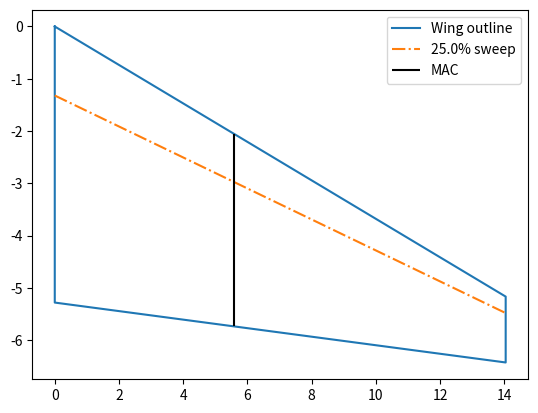

This chart was generated by the following Python code:
import numpy as np
import matplotlib.pyplot as plt

class Coeff:
    def __init__(self, Mach=np.nan):
        self.url = 'https://customer-janes-com.tudelft.idm.oclc.org/entityprofile/equipment/Equipment_12900/specifications?explorerState=7a3d6ad9-907d-4673-ab0d-8573805a660e&rootEntity=Equipment_12900'
        ###Fuselage

        self.M = Mach # Mach number
        self.beta = np.sqrt(1 - self.M ** 2) # Compressibility factor
        self.f_l = 32.5  # fuselage length [m]
        self.f_diameter = 3.3  # fuselage diameter [m]
        self.b_f = self.f_diameter  # fuselage width [m]
        self.h_f = self.f_diameter # fuselage height [m]
        self.wb = 14.01  # Wheelbase [m]
        self.wt = 5.04  # wheeltrack [m]
        self.dw = 3.75  # Nose wheel distance
        self.dwing = 14.25  # Distance nose Cr wing
        self.de = 21.9  # Distance front engine
        self.ln = 4.71  # length nacelle
        self.b_n = 1.58 # nacelle width

        ###Wing
        self.b = 28.08  # wingspan [m]
        self.A = 8.4  # Aspect ratio
        self.S = 93.50 # wing area [m^2]
        self.Snet = 74.5 # net area of the wing
        self.c = self.b / self.A
        self.c_geometric = self.S / self.b  # Geometric chord
        self.cr = 5.28  # chord root length
        self.ct = 1.26  # chord tip length
        self.taper = self.ct / self.cr # taper ratio
        self.LabdaLead = 20.2 # Leading edge sweep angle
        self.m_tv = 6.06 / (self.b/2)  # Distance between the horizontal tail and the vortex shed plane, which can be approximated with the plane from the wing root chord

        ##Tail
        self.b_ht = 10.04  # Tail span
        self.cr_ht = 3.14 # Horizontal Tail chord root
        self.ct_ht = 1.26 # Horizontal Tail chord tip
        self.LabdaLeadH = 31.3 # Horizontal tail Leading edge sweep angle
        self.b_vt = 3.75 # Vertical Tail span
        self.cr_vt = 4.25   # Vertical Tail chord root
        self.ct_vt = 3.32   # Vertical Tail chord tip
        self.LabdaLeadV = 42.1 # Vertical tail Leading edge sweep angle
        self.Svt = 10  # vertical fin area
        self.Sht = 17.76  # Horizontal Tailplane area
        self.A_h = (self.b_ht ** 2) / self.Sht  # Aspect ratio of the horizontal tail
        self.A_v = (self.b_vt ** 2) / self.Svt # Aspect ratio of the vertical tail
        self.l_h = self.LEMACH + 0.3 * self.MACH - (16.8) # length from tail to wing

        ###Control
        self.Sa = 3.53  # Aileron area [m^2]
        self.Sf = 17.08  # Flap area
        self.Ss = 3.62  # Spoiler area
        self.Sr = 2.30  # Rudder area
        self.Se = 3.96  # Elevator area

        ###Weights (tay620 engine) [kg]
        self.OEW = 24593
        self.MZFW = 35830  # Max zero fuel weight
        self.MRW = 43320  # Max ramp weight
        self.MTOW = 43090  # Max take of weight
        self.MLW = 38780  # Max landing weight
        self.MP = 11108  # Max payload

        ###Loading
        self.T = 61607 * 2  # Thrust N
        self.WS = self.MTOW / self.S  # Max wing loading = kg/m2
        self.WT = self.MTOW / self.T  # Thrust loading = kg/N

        ##Cargo
        self.massp = 85 * 109
        self.maxc = self.MP - self.massp
        self.holdf = 9.5  # volumes hold m3
        self.holda = 7.2
        self.cargof = self.maxc * self.holdf / (self.holdf + self.holda)
        self.cargoa = self.maxc * self.holda / (self.holdf + self.holda)


    @property
    def MAC(self):
        t = self.ct / self.cr  # taper ratio
        return self.cr * 2 / 3 * ((1 + t + t ** 2) / (1 + t))

    @property
    def MACy(self):
        return self.b * (self.MAC - self.cr) / (2 * (self.ct - self.cr))

    @property
    def LEMAC(self):
        nose_to_LECR = 13.7
        return nose_to_LECR + np.tan(np.radians(self.LabdaLead)) * self.MACy

    @property
    def MACH(self):
        t = self.ct_ht / self.cr_ht  # taper ratio
        return self.cr_ht * 2 / 3 * ((1 + t + t ** 2) / (1 + t))

    @property
    def MACyH(self):
        return self.b_ht * (self.MACH - self.cr_ht) / (2 * (self.ct_ht - self.cr_ht))

    @property
    def LEMACH(self):
        nose_to_LECRH = 31.3
        return nose_to_LECRH + np.tan(np.radians(self.LabdaLeadH)) * self.MACyH

    @property
    def MACV(self):
        t = self.ct_vt / self.cr_vt  # taper ratio
        return self.cr_vt * 2 / 3 * ((1 + t + t ** 2) / (1 + t))

    @property
    def MACyV(self):
        return self.b_vt * (self.MACV - self.cr_vt) / (2 * (self.ct_vt - self.cr_vt))

    @property
    def LEMACV(self):
        nose_to_LECRV = 27.8
        return nose_to_LECRV + np.tan(np.radians(self.LabdaLeadV)) * self.MACyV

    def sweep(self, percentage):
        if percentage > 1 or percentage < 0:
            raise ValueError("Percentage should be between 0 and 1")
        start_tip = np.tan(np.radians(self.LabdaLead)) * self.b/2
        root = self.cr * percentage
        tip = self.ct * percentage + start_tip
        return np.arctan((tip-root)/(self.b/2))

    def sweepH(self, percentage):
        if percentage > 1 or percentage < 0:
            raise ValueError("Percentage should be between 0 and 1")
        start_tip = np.tan(np.radians(self.LabdaLeadH)) * self.b_ht/2
        root = self.cr_ht * percentage
        tip = self.ct_ht * percentage + start_tip
        return np.arctan((tip-root)/(self.b_ht/2))


    def sweepV(self, percentage):
        if percentage > 1 or percentage < 0:
            raise ValueError("Percentage should be between 0 and 1")
        start_tip = np.tan(np.radians(self.LabdaLeadV)) * self.b_vt/2
        root = self.cr_vt * percentage
        tip = self.ct_vt * percentage + start_tip
        return np.arctan((tip-root)/(self.b_vt/2))

    def x_ac(self,wing_contribution_c, C_L_alpha_Ah, k_n=-2.5):
        """Aerodynamic center of the aircraft less tail obtained from AE3211 lecture 6
        :param wing_contribution_c: Wing contribution to the aerodynamic center
        :param C_L_alpha_Ah: Lift rate coefficient of the aircraft less tail
        :param b: wingspan
        :param b_f: fuselage width
        :param b_n: nacelle width
        :param h_f: fuselage height
        :param l_fn: nose to start wing length
        :param l_n: nacelle length
        :param S: wing area
        :param c: Mean aerodynamic chord
        :param taper: taper ratio
        :param sweep25: 25% sweep angle in radians"""
        b = self.b
        b_f = self.b_f
        b_n = self.b_n
        h_f = self.h_f
        l_fn = self.de
        l_n = self.ln
        S = self.S
        c = self.MAC # Mean aerodynamic chord
        c_g = S / b  # Mean geometric chord
        taper = self.taper
        sweep25 = self.sweep(0.25)


        fuselage_contribution1_c = - (1.8 / C_L_alpha_Ah) * ((b_f * h_f * l_fn) / (S * c))
        fuselage_contribution2_c = (0.273 / (1 + taper)) * ((b_f * c_g * (b - b_f)) / (c * c * (b + 2.15 * b_f))) * np.tan(
            sweep25)
        nacelles_contribution_c = 2 * ((k_n * b_n * b_n * l_n) / (S * c * C_L_alpha_Ah))
        return (wing_contribution_c + fuselage_contribution1_c + fuselage_contribution2_c + nacelles_contribution_c) * c

    def c_m_ac(self):
        raise NotImplementedError("This method is not implemented yet")

    def C_L_alpha_h(self, eta=0.95):
        """Lift rate coefficient of the horizontal tail obtained from AE3211 lecture 6
        :param M: Mach number
        :param A_h: Aspect ratio of the horizontal tail
        :param sweep50h: 50% sweep angle of the horizontal tail in radians"""
        A_h = self.A_h
        sweep50h = self.sweepH(0.5)

        beta = self.beta
        result = (2 * np.pi * A_h) / (2 + np.sqrt(4 + ((A_h * beta / eta) ** 2) * (1 + (np.tan(sweep50h) / beta) ** 2)))
        if np.isnan(result):
            raise ValueError("Not all values are defined")
        return result

    def C_L_alpha_Ah(self,C_L_alpha_w):
        """Lift rate coefficient of the aircraft less tail obtained from AE3211 lecture 6
        :param C_L_alpha_w: Lift rate coefficient of the wing
        :param b: wingspan
        :param b_f: fuselage width
        :param S: wing area
        :param S_net: net area of the wing"""
        b = self.b
        b_f = self.b_f
        S = self.S
        S_net = self.Snet

        result = C_L_alpha_w * ((1 + 2.15 * (b_f / b)) * (S_net / S)) + ((np.pi * b_f ** 2) / (S * 2))
        if np.isnan(result):
            raise ValueError("Not all values are defined")
        return result

    def de_dalpha(self, sweep25, C_L_alpha_w):
        """downwash effect of the wing on the tail obtained from AE3211 lecture 6
        :param sweep25: 25% sweep angle of the wing in radians
        :param l_h: length from tail to wing
        :param b: wingspan
        :param m_tv: m_tv*b/2 = Distance between the horizontal tail and the vortex shed plane, which can be approximated with the plane from the wing root chord
        :param C_L_alpha_w: Lift rate coefficient of the wing
        :param A: Aspect ratio of the wing
        """
        l_h = self.l_h
        b = self.b
        A = self.A
        m_tv = self.m_tv

        r = l_h / (b / 2)
        Kel = ((0.1124 + 0.1265 * sweep25 + 0.1766 * sweep25 ** 2) / (r ** 2)) + (0.1024 / r) + 2
        Kel0 = (0.1124 / (r ** 2)) + (0.1024 / r) + 2
        deda = (Kel / Kel0) * ((r / (r ** 2 + m_tv ** 2)) * (0.4876 / np.sqrt(r ** 2 + 0.6319 + (m_tv ** 2))) +
                             (1 + ((r ** 2) / ((r ** 2) + 0.7915 + 5.0734 * m_tv ** 2)) ** 0.3113) * (
                                         1 - np.sqrt((m_tv ** 2) / (1 + m_tv ** 2)))
                             * (C_L_alpha_w / (np.pi * A)))
        if np.isnan(deda):
            raise ValueError("Not all values are defined")
        return deda

    def Vh_V_square(self):
        """Tail wing speed ratio obtained from AE3211 lecture 6"""
        return 1**2

    def C_L_alpha_w(self, eta=0.95):
        """Lift rate coefficient of the wing obtained from AE2111 - II course aircraft lecture 2
        :param M: Mach number
        :param A: Aspect ratio of the wing
        :param sweep25: 25% sweep angle of the wing in radians"""
        A = self.A
        sweep25 = self.sweep(0.25)
        beta = self.beta

        result = (2 * np.pi * A) / (2 + np.sqrt(4 + ((A * beta / eta) ** 2) * (1 + (np.tan(sweep25) / beta) ** 2)))
        if np.isnan(result):
            raise ValueError("Not all values are defined")
        return result

if __name__ == "__main__":
    Fokker = Coeff(Mach=0.77)
    percentage = 0.25
    sweep_angle = Fokker.sweep(percentage)
    plt.plot([0, Fokker.b/2, Fokker.b/2,0,0],[0, -Fokker.b/2 * np.tan(np.radians(Fokker.LabdaLead)), -Fokker.b/2 * np.tan(np.radians(Fokker.LabdaLead))-Fokker.ct,-Fokker.cr,0],label='Wing outline')
    plt.plot([0,Fokker.b/2], [-percentage * Fokker.cr, -percentage * Fokker.cr - np.tan(sweep_angle) * Fokker.b / 2], "-.", label=f'{percentage * 100}% sweep')
    plt.vlines(Fokker.MACy,-Fokker.LEMAC+13.7,-Fokker.LEMAC+13.7-Fokker.MAC,'k',label='MAC')
    plt.legend()
    plt.show()

    ac_wing_contribution_c = 0.29    #16.82 # Wing contribution to the aerodynamic center measure from nose 29% mac
    CLalphaW = Fokker.C_L_alpha_w()
    CLalphaAh = Fokker.C_L_alpha_Ah(CLalphaW)
    CLalphah = Fokker.C_L_alpha_h()
    x_ac = Fokker.x_ac(ac_wing_contribution_c, CLalphaAh)
    deda = Fokker.de_dalpha(Fokker.sweep(0.25), CLalphaW)
    print(deda)
    print(4/(Fokker.A+2))